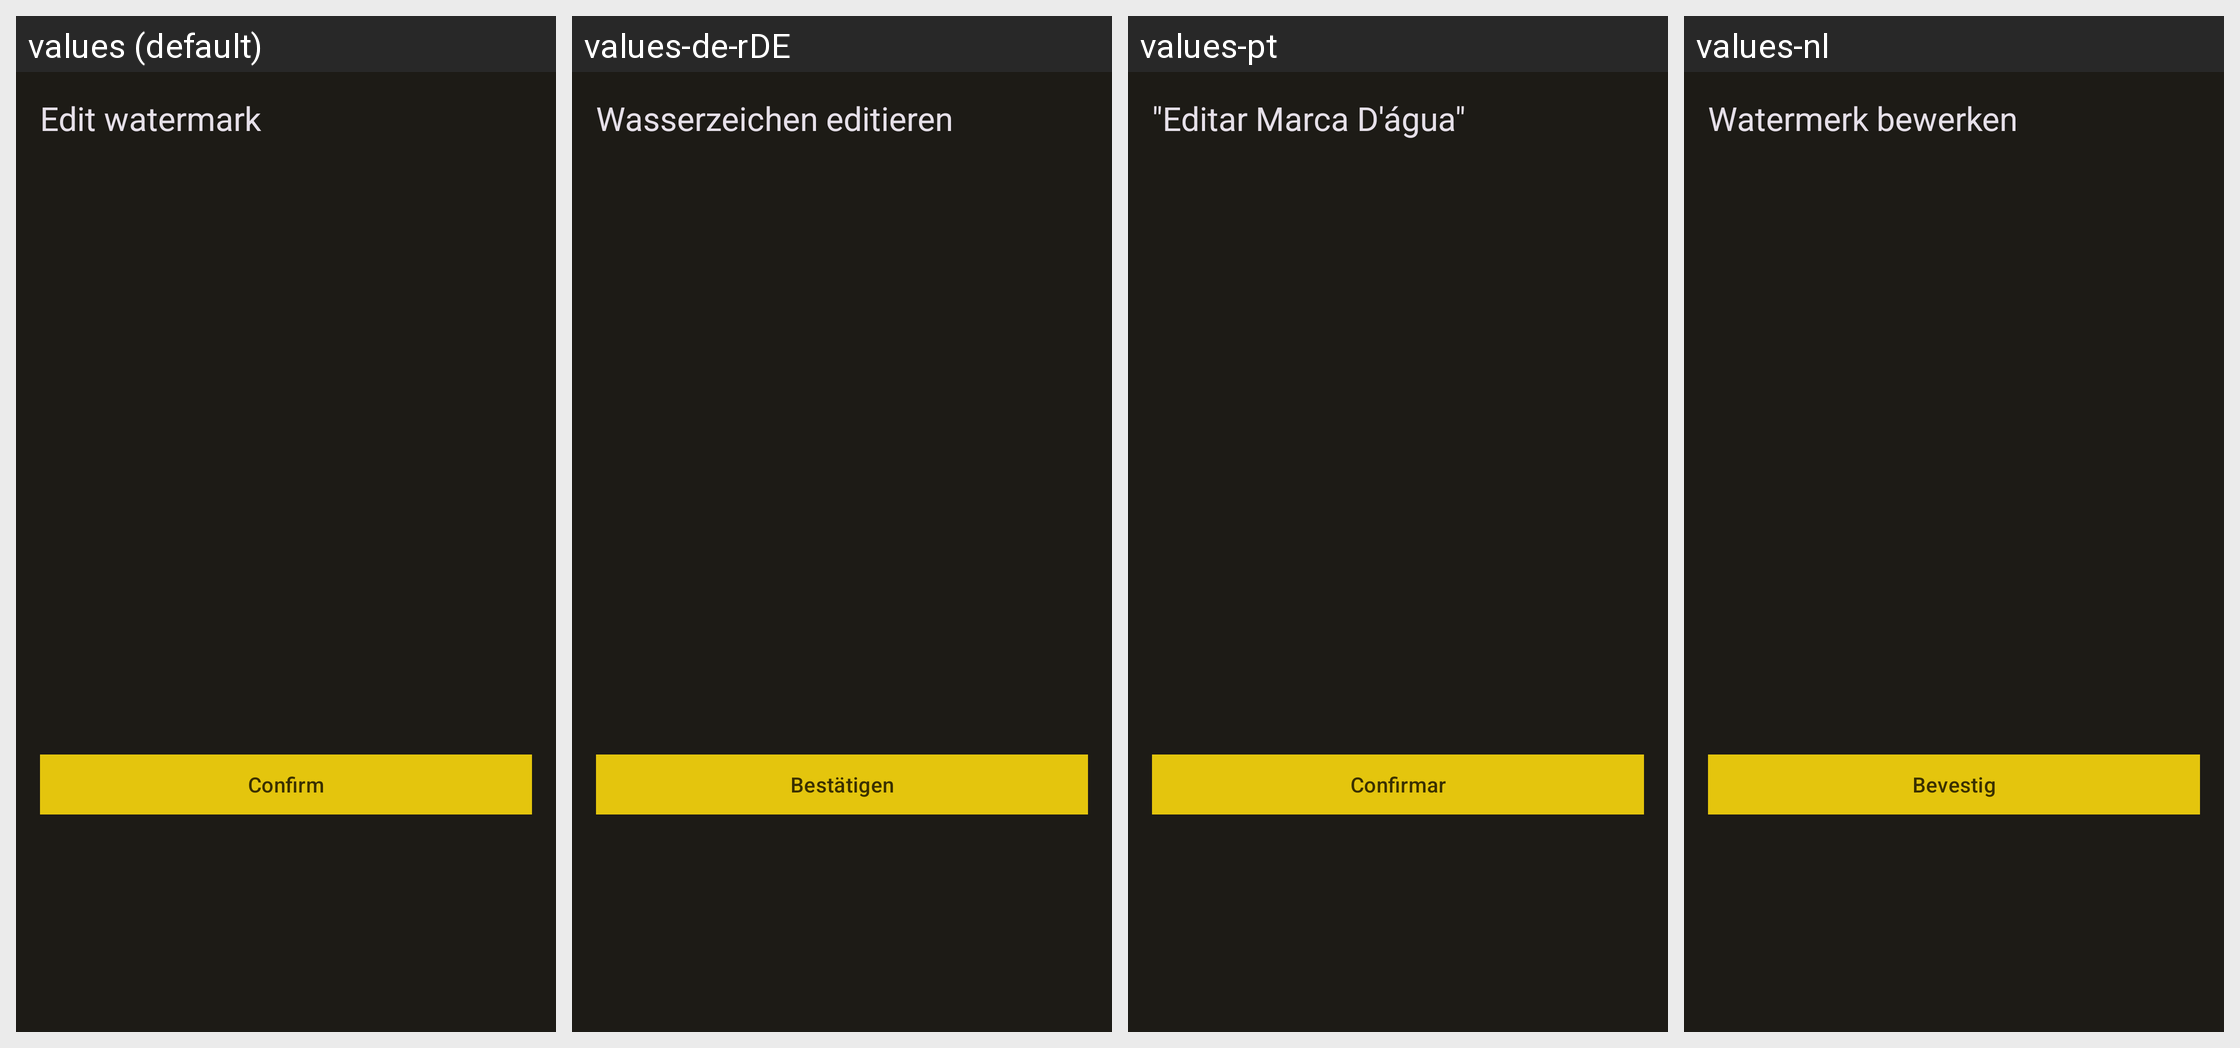

The Android screen above is rendered under several locales of the same app. Produce the string resources it draws, with the default and per-locale values.
Android screen res/layout/dialog_edit_text.xml rendered under 4 locales, left to right: values (default), values-de-rDE, values-pt, values-nl. Device: Nexus 5 (rendered at 1080×1920; each locale shown at half size, 540×960, under a caption strip naming it); theme Theme.MyApp.
Other locales in the repository, not shown: values-en, values-en-rUS, values-es, values-fr, values-it, values-ja, values-nb-rNO, values-nn, values-pt-rBR, values-ru, values-ta, values-uk, values-zh-rCN, values-zh-rTW.
Strings drawn on this screen, with the default value and each locale's value (text and hints the layout hard-codes, and strings that could not be matched under every locale, appear in the picture but are not listed):

dialog_title_edit_watermark
  values: Edit watermark
  values-de-rDE: Wasserzeichen editieren
  values-pt: "Editar Marca D'água"
  values-nl: Watermerk bewerken

tips_ok
  values: Confirm
  values-de-rDE: Bestätigen
  values-pt: Confirmar
  values-nl: Bevestig
